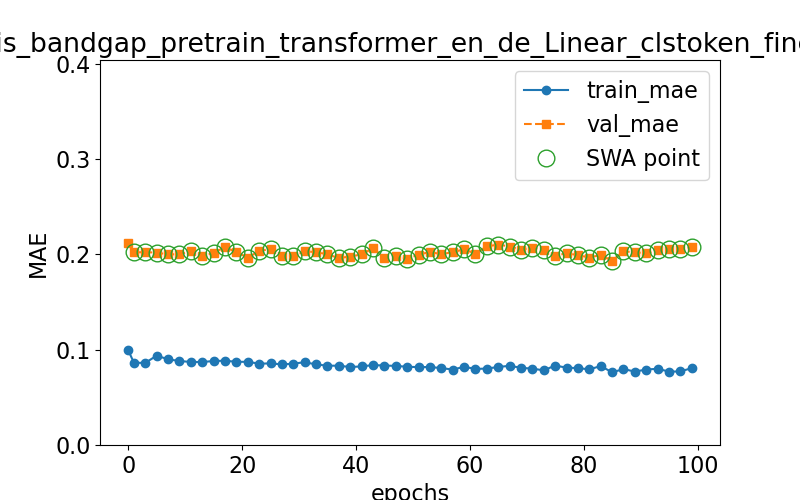

The table this chart was drawn from, first rows:
epoch, train loss, val loss, swa
0.0, 0.09953, 0.2123, n
1.0, 0.08633, 0.2019, y
3.0, 0.0861, 0.2024, y
5.0, 0.09374, 0.2017, y
7.0, 0.08992, 0.2, y
9.0, 0.08811, 0.2, y
11.0, 0.08713, 0.2034, y
13.0, 0.08708, 0.1978, y
15.0, 0.08808, 0.2015, y
17.0, 0.08844, 0.2076, y
19.0, 0.08725, 0.2023, y
21.0, 0.08728, 0.1966, y
23.0, 0.0853, 0.2034, y
25.0, 0.08561, 0.2057, y
27.0, 0.08457, 0.1979, y
29.0, 0.08533, 0.1983, y
31.0, 0.08686, 0.203, y
33.0, 0.08453, 0.2025, y
35.0, 0.08319, 0.2, y
37.0, 0.08318, 0.1961, y
39.0, 0.0818, 0.1977, y
41.0, 0.08243, 0.1999, y
43.0, 0.08384, 0.2064, y
45.0, 0.08335, 0.1964, y
47.0, 0.083, 0.1987, y
49.0, 0.08205, 0.1955, y
51.0, 0.08173, 0.1996, y
53.0, 0.08178, 0.2025, y
55.0, 0.08071, 0.2001, y
57.0, 0.07912, 0.2023, y
59.0, 0.082, 0.2052, y
61.0, 0.07981, 0.2008, y
63.0, 0.08017, 0.2083, y
65.0, 0.08183, 0.2102, y
67.0, 0.08309, 0.2082, y
69.0, 0.08098, 0.2049, y
71.0, 0.0801, 0.2069, y
73.0, 0.07831, 0.2041, y
75.0, 0.08338, 0.1986, y
77.0, 0.08109, 0.2011, y
79.0, 0.08071, 0.1993, y
81.0, 0.07931, 0.1967, y
83.0, 0.08285, 0.1993, y
85.0, 0.07623, 0.1932, y
87.0, 0.07964, 0.2031, y
89.0, 0.07702, 0.2022, y
91.0, 0.07916, 0.201, y
93.0, 0.07997, 0.2043, y
95.0, 0.07696, 0.2051, y
97.0, 0.07718, 0.2052, y
99.0, 0.08069, 0.2073, y
